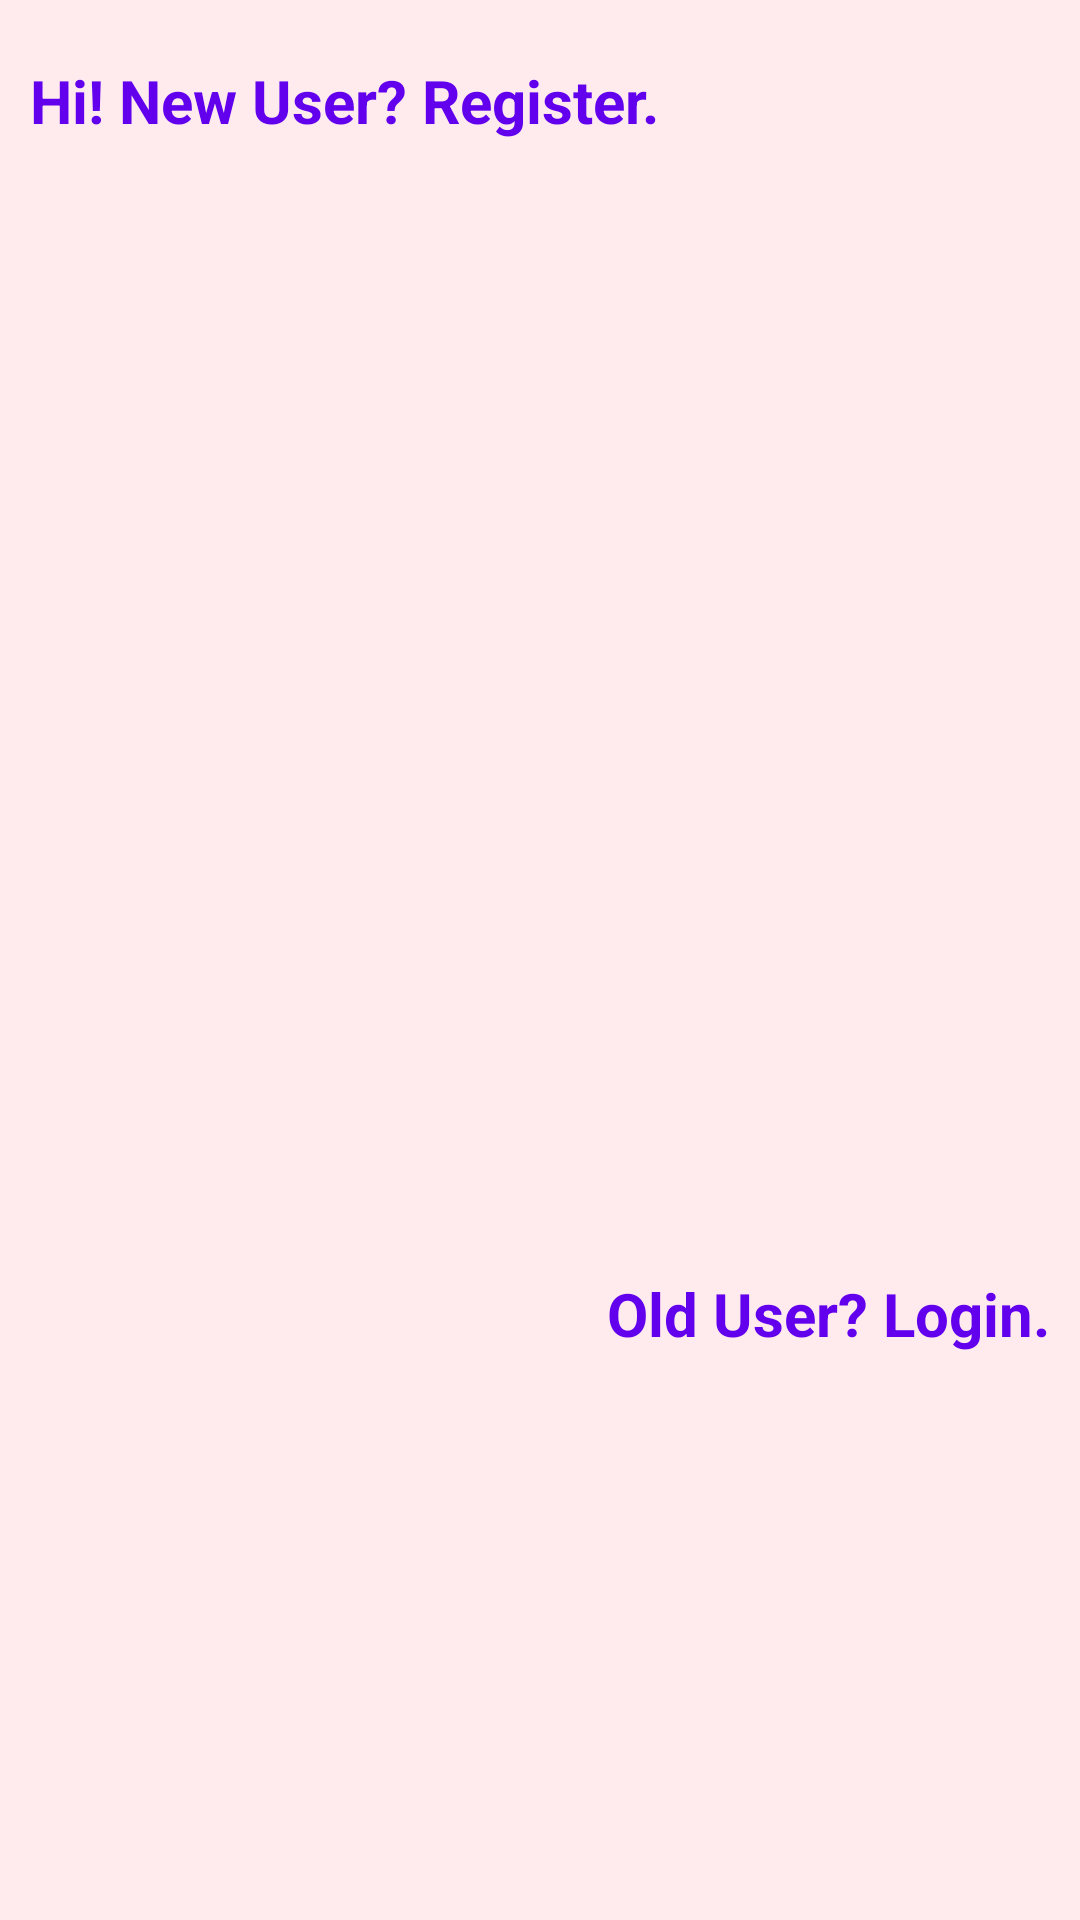

Write the Android layout XML for this screen, with the resource values it uses.
<!-- AndroidManifest.xml: activity theme AppTheme.NoActionBar -->
<!-- res/layout/activity_starting.xml -->
<?xml version="1.0" encoding="utf-8"?>
<RelativeLayout xmlns:android="http://schemas.android.com/apk/res/android"
    xmlns:app="http://schemas.android.com/apk/res-auto"
    xmlns:tools="http://schemas.android.com/tools"
    android:layout_width="match_parent"
    android:layout_height="match_parent"
    android:background="#FFEBEE"
    tools:context=".StartingActivity">

    <LinearLayout

        android:layout_width="match_parent"
        android:layout_height="match_parent"
        android:orientation="vertical">

        <TextView
            android:layout_weight="1"
            android:id="@+id/register_textview"
            android:layout_marginTop="20dp"
            android:layout_width="match_parent"
            android:layout_height="wrap_content"
            android:text="Hi! New User? Register."
            android:textStyle="bold"
            android:layout_marginStart="10dp"
            android:textSize="20sp"
            android:textColor="@color/design_default_color_primary">
        </TextView>


        <ImageView
            android:layout_weight="1"
            android:layout_width="match_parent"
            android:layout_height="wrap_content"
            android:src="@drawable/medical_icon"
            android:backgroundTint="#FBC02D">
        </ImageView>



        <TextView
            android:layout_weight="1"
            android:id="@+id/login_textview"
            android:layout_width="match_parent"
            android:layout_height="wrap_content"
            android:layout_marginEnd="10dp"
            android:text="Old User? Login."
            android:textSize="20sp"
            android:textStyle="bold"
            android:textAlignment="textEnd"
            android:textColor="@color/design_default_color_primary">
        </TextView>


    </LinearLayout>

</RelativeLayout>
<!-- resources referenced by this layout -->
<resources>
  <style name="AppTheme.NoActionBar">
          <item name="windowActionBar">false</item>
          <item name="windowNoTitle">true</item>
      </style>
</resources>
